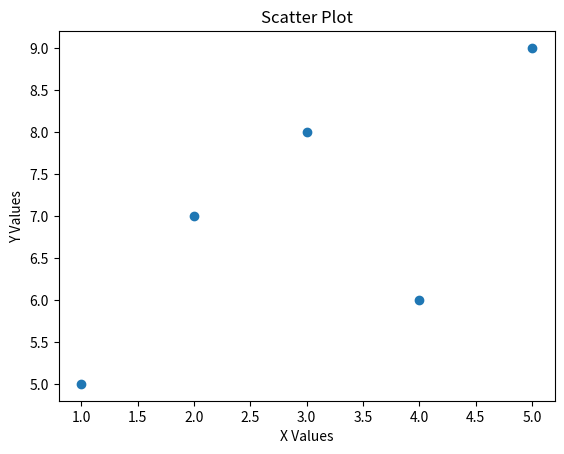

Write the Python code that produced this figure.
import matplotlib.pyplot as plt

x = [1, 2, 3, 4, 5]
y = [5, 7, 8, 6, 9]

plt.scatter(x, y)
plt.xlabel("X Values")
plt.ylabel("Y Values")
plt.title("Scatter Plot")
plt.show()
